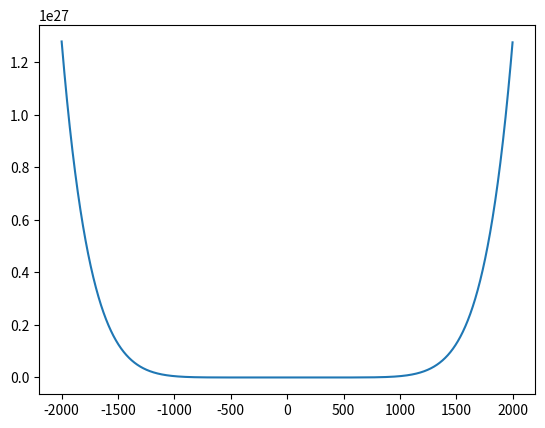

The matplotlib source for this figure:
import math
import numpy as np
from matplotlib import pyplot as plt


def function(x):
    f = 5*math.pow(x,8)+7*math.pow(x,7)-4*math.pow(x,6)+17*math.pow(x,5)-19*math.pow(x,4)+11*math.pow(x,3)-15*math.pow(x,2)+25*x+11
    return f


def gfunction():
    x = np.array(range(-2000, 2000))
    y = np.zeros(len(x))
    for i in range(len(x)):
        y[i] = function(x[i])

    plt.plot(x, y)
    plt.show()


if __name__ == '__main__':
    gfunction()
